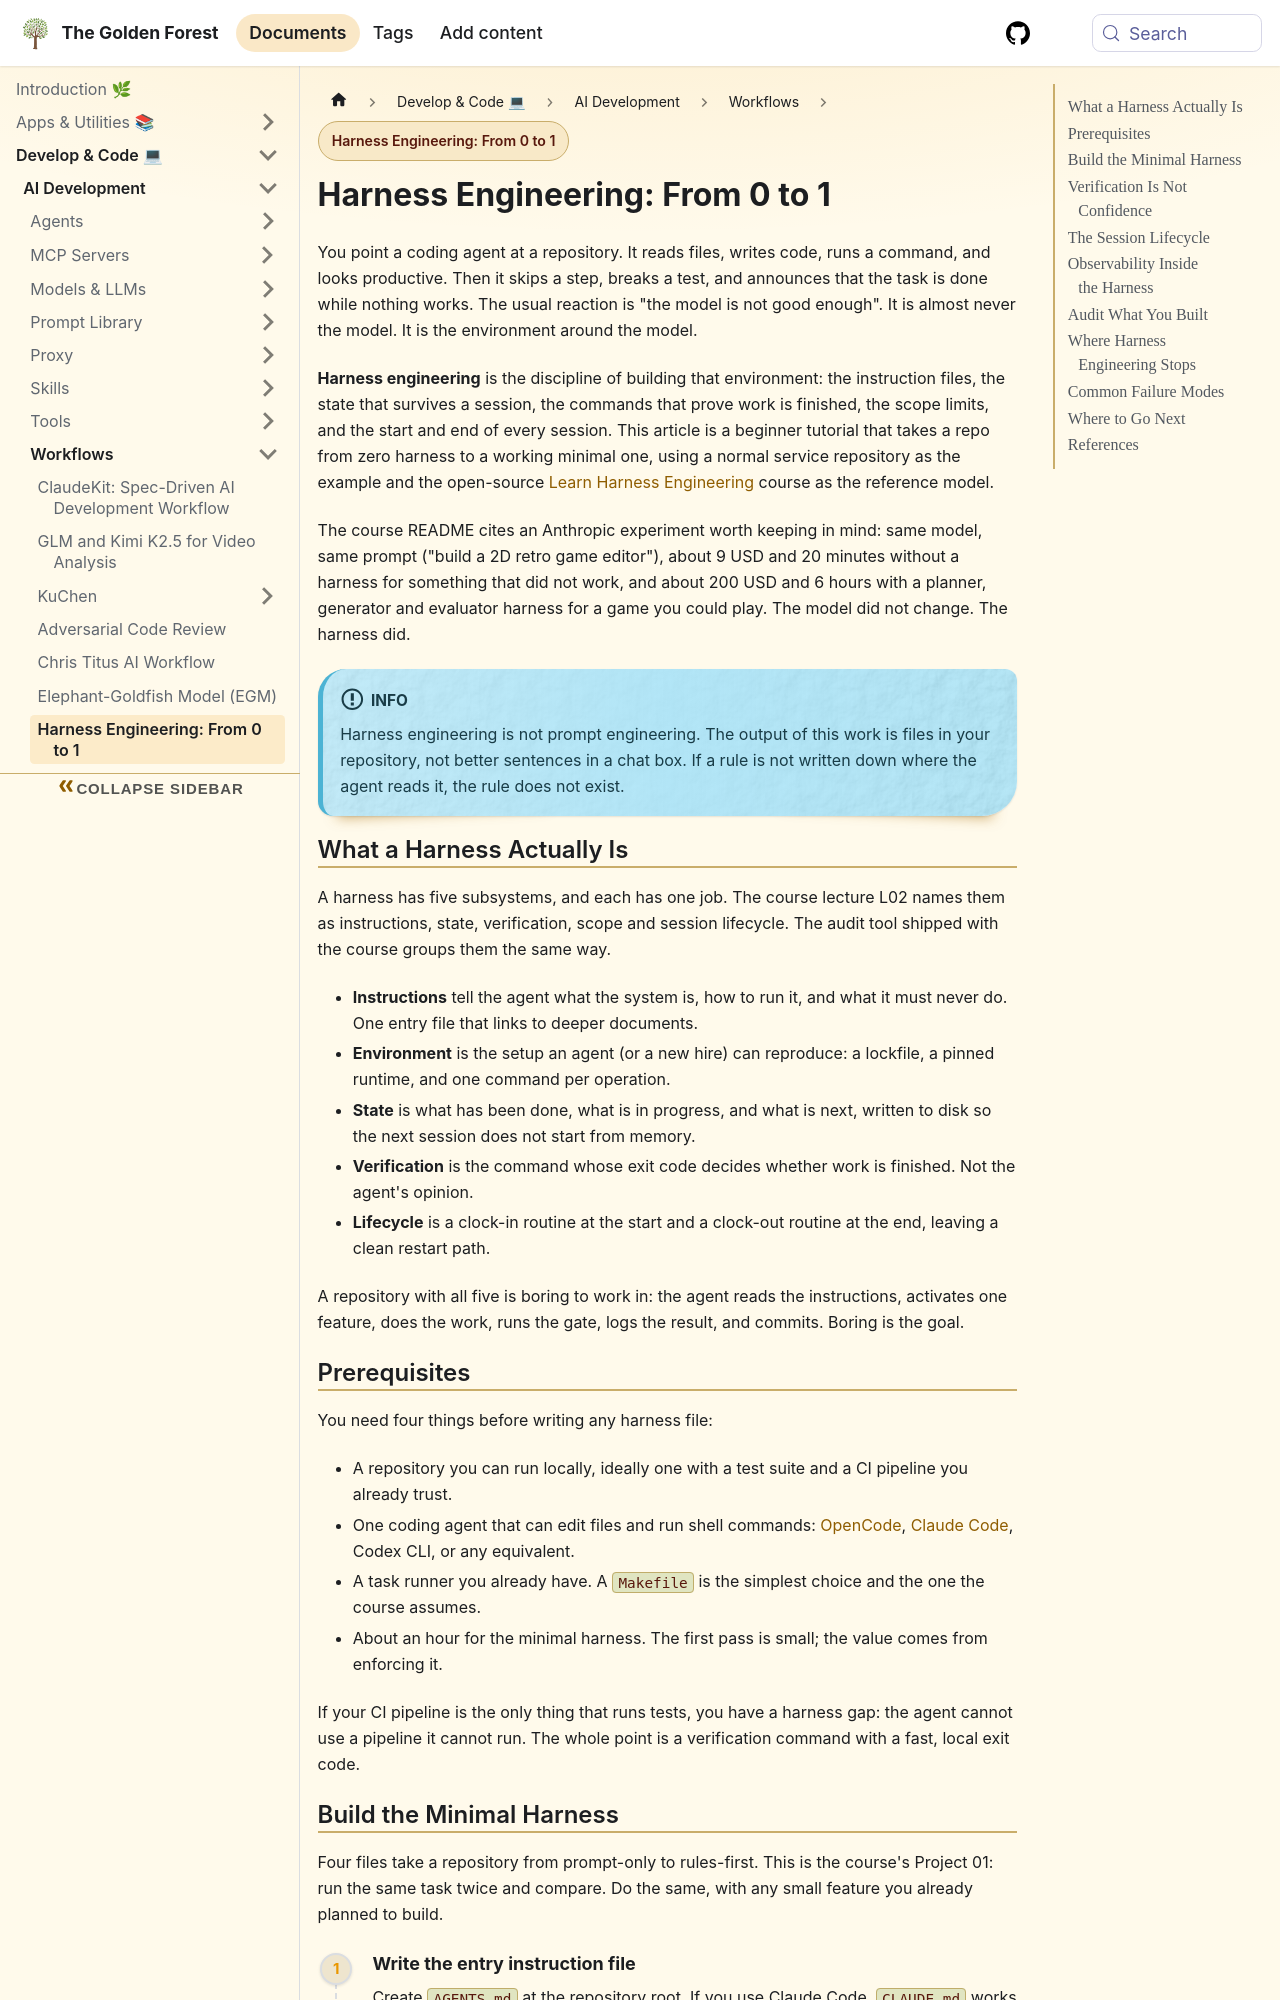

repository: sdelrio/golden-forest · page: docs/Develop-Code/AI-Development/Workflows/harness-engineering/index.html · generator: docusaurus

---
title: "Harness Engineering: From 0 to 1"
description: "A beginner tutorial for building the environment, state files, verification gates and session lifecycle that make a coding agent reliable inside a real repository, aimed at DevOps engineers."
tags: [agents, devops, automation, testing]
---

import Card from '@site/src/components/Card/Card';
import CardGroup from '@site/src/components/Card/CardGroup';
import Accordion from '@site/src/components/Accordion/Accordion';
import AccordionGroup from '@site/src/components/Accordion/AccordionGroup';
import Steps from '@site/src/components/Steps/Steps';
import Step from '@site/src/components/Steps/Step';

# Harness Engineering: From 0 to 1

You point a coding agent at a repository. It reads files, writes code, runs a command, and looks productive. Then it skips a step, breaks a test, and announces that the task is done while nothing works. The usual reaction is "the model is not good enough". It is almost never the model. It is the environment around the model.

**Harness engineering** is the discipline of building that environment: the instruction files, the state that survives a session, the commands that prove work is finished, the scope limits, and the start and end of every session. This article is a beginner tutorial that takes a repo from zero harness to a working minimal one, using a normal service repository as the example and the open-source [Learn Harness Engineering](https://github.com/walkinglabs/learn-harness-engineering) course as the reference model.

The course README cites an Anthropic experiment worth keeping in mind: same model, same prompt ("build a 2D retro game editor"), about 9 USD and 20 minutes without a harness for something that did not work, and about 200 USD and 6 hours with a planner, generator and evaluator harness for a game you could play. The model did not change. The harness did.

:::info
Harness engineering is not prompt engineering. The output of this work is files in your repository, not better sentences in a chat box. If a rule is not written down where the agent reads it, the rule does not exist.
:::

## What a Harness Actually Is

A harness has five subsystems, and each has one job. The course lecture L02 names them as instructions, state, verification, scope and session lifecycle. The audit tool shipped with the course groups them the same way.

```mermaid
flowchart TB
    Model["Model<br/>(same weights every session)"]

    subgraph Harness["Harness: the environment you build"]
        I["Instructions<br/>a router, not an encyclopedia"]
        E["Environment<br/>reproducible setup"]
        S["State<br/>progress log + feature list"]
        V["Verification<br/>runnable proof, not confidence"]
        L["Lifecycle<br/>clock in / clock out"]
    end

    Model --> Harness
    Harness --> Out["Predictable task completion"]
    class Out highlight
```

- **Instructions** tell the agent what the system is, how to run it, and what it must never do. One entry file that links to deeper documents.
- **Environment** is the setup an agent (or a new hire) can reproduce: a lockfile, a pinned runtime, and one command per operation.
- **State** is what has been done, what is in progress, and what is next, written to disk so the next session does not start from memory.
- **Verification** is the command whose exit code decides whether work is finished. Not the agent's opinion.
- **Lifecycle** is a clock-in routine at the start and a clock-out routine at the end, leaving a clean restart path.

A repository with all five is boring to work in: the agent reads the instructions, activates one feature, does the work, runs the gate, logs the result, and commits. Boring is the goal.
